Run: headless pygame with SDL's dummy video driver; simulated clock (each Clock.tick advances the game by its frame time, no real sleeping); random seed 0; keys injected as events and as key.get_pressed() state; mouse plan: one left click at the window centre at the start of phase 2, then a move to the lower-right quarter at the start of phase 3.
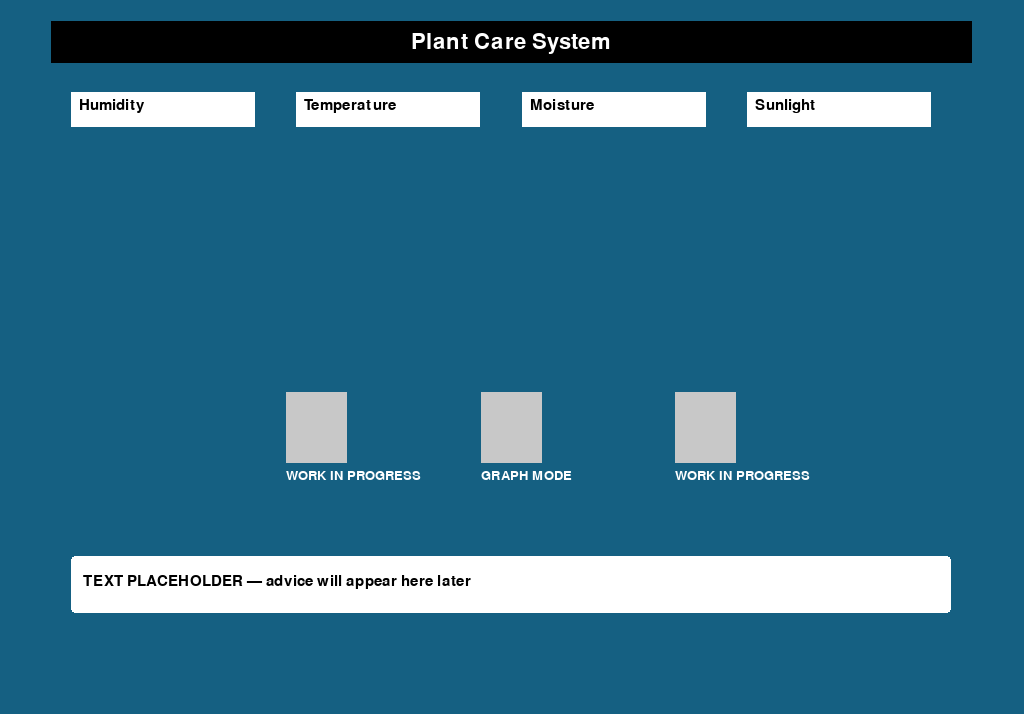
Frame 1 of 4 · flips 1–60 · no input
Frame 2 of 4 · flips 61–180 · clicked the window centre · tapped SPACE, RETURN · held RIGHT (→), D · screen unchanged from frame 1, image omitted
Frame 3 of 4 · flips 181–300 · moved the mouse to the lower-right quarter · held DOWN (↓), S · screen unchanged from frame 2, image omitted
Frame 4 of 4 · flips 301–420 · held LEFT (←), A, UP (↑), W · screen unchanged from frame 3, image omitted

The pygame program that drew these frames:

import pygame

ORANGE = (255, 159, 15)
BLUE = (21, 96, 130)
WHITE = (255, 255, 255)
BLACK = (0, 0, 0)
RED = (224, 15, 0)
LIGHT_GREY = (200, 200, 200)

running = True
screen_height = None
screen_width = None
graph_mode = False


# Toggle button function
def handle_graph_toggle(event, window_width, window_height, width_scale_factor, height_scale_factor):
    global graph_mode

    if event.type == pygame.MOUSEBUTTONDOWN:
        mouse_pos = pygame.mouse.get_pos()

        mid_btn_rect = pygame.Rect(
            window_width * 0.47 * width_scale_factor,
            window_height * 0.55 * height_scale_factor,
            window_width * 0.06 * width_scale_factor,
            window_height * 0.10 * height_scale_factor
        )

        if mid_btn_rect.collidepoint(mouse_pos):
            graph_mode = not graph_mode


# Main UI draw function
def draw_graph_mode_ui(screen, window_width, window_height, width_scale_factor, height_scale_factor):
    global graph_mode

    font_title = pygame.font.Font(None, int(36 * height_scale_factor))
    font_label = pygame.font.Font(None, int(24 * height_scale_factor))
    font_small = pygame.font.Font(None, int(22 * height_scale_factor))

    # Top black bar
    top_bar_rect = pygame.Rect(
        window_width * 0.05 * width_scale_factor,
        window_height * 0.03 * height_scale_factor,
        window_width * 0.9 * width_scale_factor,
        window_height * 0.06 * height_scale_factor
    )

    pygame.draw.rect(screen, BLACK, top_bar_rect)
    title_text = font_title.render("Plant Care System", True, WHITE)
    screen.blit(title_text, (top_bar_rect.centerx - title_text.get_width() // 2, top_bar_rect.y + 10))

    # Sensor label boxes
    labels = ["Humidity", "Temperature", "Moisture", "Sunlight"]
    stat_box_y = window_height * 0.13 * height_scale_factor
    stat_box_width = window_width * 0.18 * width_scale_factor
    spacing = window_width * 0.22 * width_scale_factor

    for i in range(4):
        x = window_width * 0.07 * width_scale_factor + spacing * i
        label_rect = pygame.Rect(x, stat_box_y, stat_box_width, window_height * 0.05 * height_scale_factor)
        pygame.draw.rect(screen, WHITE, label_rect)
        label_text = font_label.render(labels[i], True, BLACK)
        screen.blit(label_text, (label_rect.x + 8, label_rect.y + 6))

    # Graph display area
    graph_area = pygame.Rect(
        window_width * 0.07 * width_scale_factor,
        window_height * 0.20 * height_scale_factor,
        window_width * 0.86 * width_scale_factor,
        window_height * 0.28 * height_scale_factor
    )

    pygame.draw.rect(screen, BLUE, graph_area, 2)

    # Graph mode
    spacing = graph_area.width / 4
    axis_height = graph_area.height * 0.75

    if graph_mode:
        for i in range(4):
            x_origin = graph_area.x + spacing * i + spacing * 0.15
            y_origin = graph_area.bottom - 15

            # Vertical axis
            pygame.draw.line(screen, WHITE, (x_origin, y_origin), (x_origin, y_origin - axis_height), 2)

            # Horizontal axis
            pygame.draw.line(screen, WHITE, (x_origin, y_origin), (x_origin + spacing * 0.6, y_origin), 2)

    # Toggle buttons
    btn_y = window_height * 0.55 * height_scale_factor
    btn_w = window_width * 0.06 * width_scale_factor
    btn_h = window_height * 0.10 * height_scale_factor

    left_btn = pygame.Rect(window_width * 0.28 * width_scale_factor, btn_y, btn_w, btn_h)
    mid_btn = pygame.Rect(window_width * 0.47 * width_scale_factor, btn_y, btn_w, btn_h)
    right_btn = pygame.Rect(window_width * 0.66 * width_scale_factor, btn_y, btn_w, btn_h)

    pygame.draw.rect(screen, LIGHT_GREY, left_btn)
    pygame.draw.rect(screen, LIGHT_GREY, mid_btn)
    pygame.draw.rect(screen, LIGHT_GREY, right_btn)

    # Red cross on graph mode
    if graph_mode:
        pygame.draw.line(screen, RED, mid_btn.topleft, mid_btn.bottomright, 3)
        pygame.draw.line(screen, RED, mid_btn.bottomleft, mid_btn.topright, 3)

    # Button labels
    screen.blit(font_small.render("WORK IN PROGRESS", True, WHITE), (left_btn.x , left_btn.bottom + 6))
    screen.blit(font_small.render("GRAPH MODE", True, WHITE), (mid_btn.x , mid_btn.bottom + 6))
    screen.blit(font_small.render("WORK IN PROGRESS", True, WHITE), (right_btn.x , right_btn.bottom + 6))

    # Bottom text box
    bottom_bar_rect = pygame.Rect(
        window_width * 0.07 * width_scale_factor,
        window_height * 0.78 * height_scale_factor,
        window_width * 0.86 * width_scale_factor,
        window_height * 0.08 * height_scale_factor
    )

    pygame.draw.rect(screen, WHITE, bottom_bar_rect, border_radius=4)

    bottom_text = font_label.render(
        "TEXT PLACEHOLDER — advice will appear here later",
        True, BLACK
    )

    screen.blit(bottom_text, (bottom_bar_rect.x + 12, bottom_bar_rect.y + 18))


def main_ui_run():
    global running, screen_height, screen_width

    pygame.init()

    screen_info = pygame.display.Info()
    screen_width = screen_info.current_w
    screen_height = screen_info.current_h

    window_width = screen_width
    window_height = screen_height

    screen = pygame.display.set_mode((window_width, int(window_height * 0.93)), pygame.RESIZABLE)
    pygame.display.set_caption("Main UI")

    clock = pygame.time.Clock()

    while running:
        clock.tick(60)
        width_scale_factor = screen.get_width() / screen_width
        height_scale_factor = screen.get_height() / screen_height

        screen.fill(BLUE)

        for event in pygame.event.get():
            if event.type == pygame.QUIT:
                running = False

            handle_graph_toggle(event, window_width, window_height, width_scale_factor, height_scale_factor)

        draw_graph_mode_ui(screen, window_width, window_height, width_scale_factor, height_scale_factor)

        pygame.display.flip()

    pygame.quit()


if __name__ == "__main__":
    main_ui_run()
